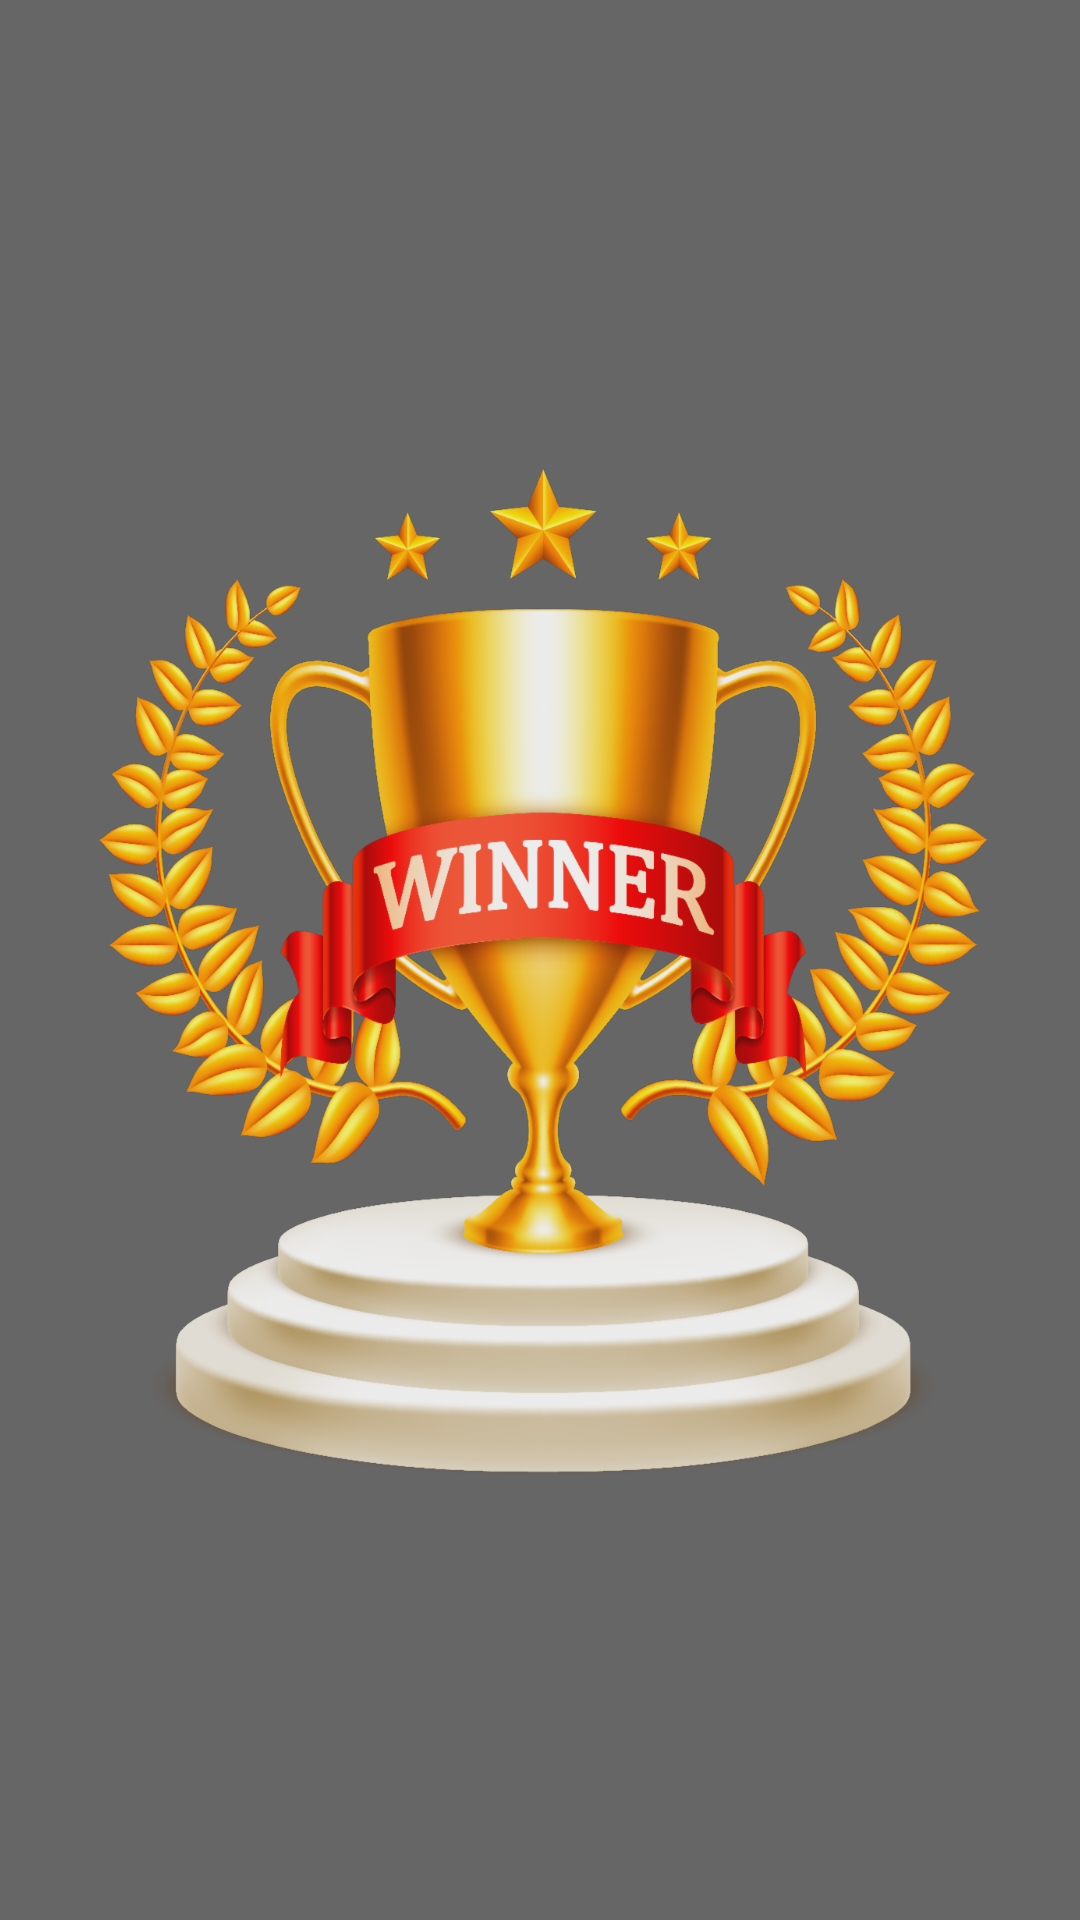

Produce the Android XML layout that renders to this screen, including the resource entries it uses.
<!-- AndroidManifest.xml: application theme AppTheme -->
<!-- res/layout/win_view.xml -->
<?xml version="1.0" encoding="utf-8"?>
<FrameLayout xmlns:android="http://schemas.android.com/apk/res/android"
    android:id="@+id/f1"
    android:layout_width="match_parent"
    android:layout_height="match_parent"
    android:background="#99000000">


    <ImageView
        android:layout_width="wrap_content"
        android:layout_height="378dp"
        android:layout_gravity="center_horizontal|center_vertical"
        android:alpha="0.89"
        android:contentDescription="TODO"
        android:src="@drawable/winner" />

    <ImageView
        android:id="@+id/menu_new_game_win"
        style="@style/menuTextStyle"
        android:layout_width="wrap_content"
        android:layout_gravity="center|bottom"
        android:background="@drawable/menu_item"
        android:src="@drawable/new_game"
        android:text="@string/menu_new" />

</FrameLayout>
<!-- resources referenced by this layout -->
<resources>
  <!-- drawable new_game: png bitmap (drawable-hdpi, 7453 bytes) -->
  <!-- drawable winner: png bitmap (drawable-ldpi, 599199 bytes) -->
  <string name="menu_new">New Game</string>
</resources>
